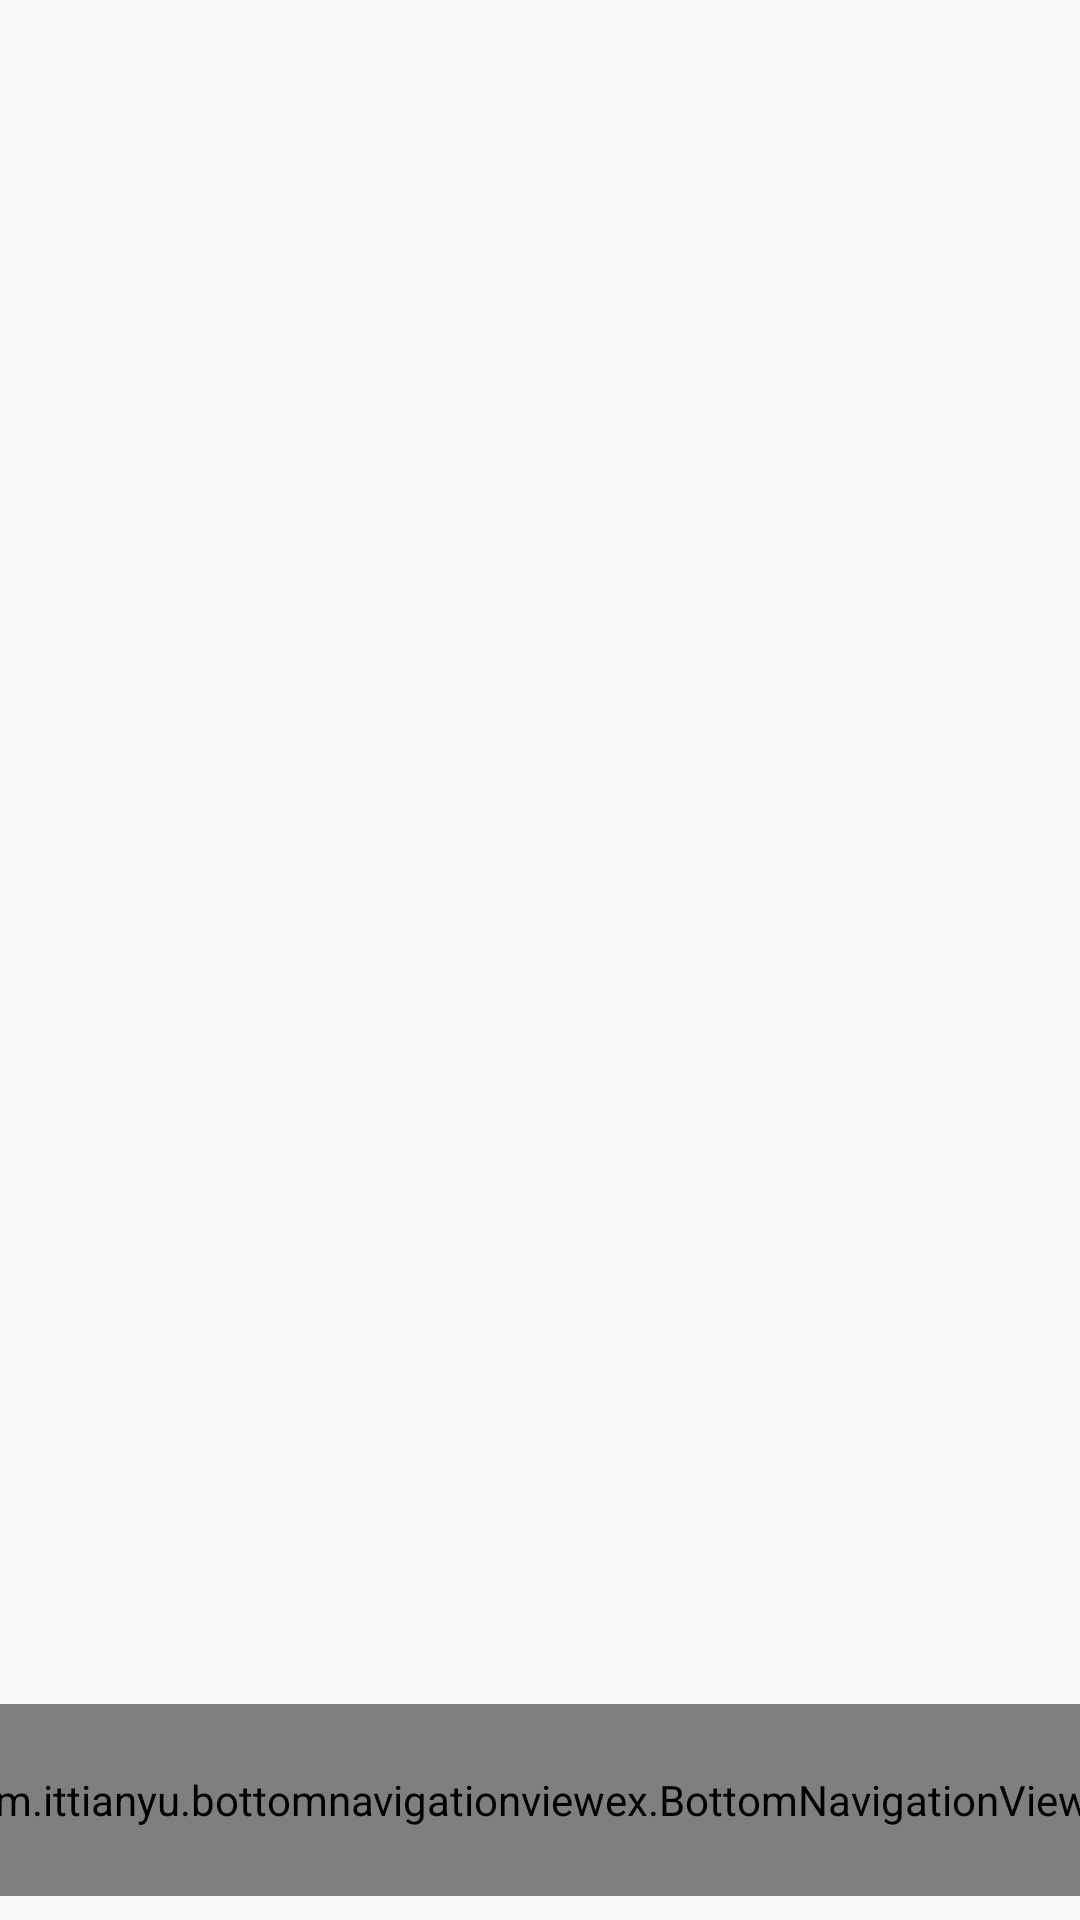

Write the Android layout XML for this screen, with the resource values it uses.
<!-- AndroidManifest.xml: application theme AppTheme -->
<!-- res/layout/activity_categories.xml -->
<?xml version="1.0" encoding="utf-8"?>
<android.support.constraint.ConstraintLayout xmlns:android="http://schemas.android.com/apk/res/android"
    xmlns:app="http://schemas.android.com/apk/res-auto"
    xmlns:tools="http://schemas.android.com/tools"
    android:layout_width="match_parent"
    android:layout_height="match_parent"
    tools:context=".Categories">

    <GridView
        android:id="@+id/gridView"
        android:layout_width="399dp"
        android:layout_height="585dp"
        android:layout_marginStart="8dp"
        android:layout_marginBottom="80dp"
        android:numColumns="2"
        android:stretchMode="columnWidth"
        app:layout_constraintBottom_toBottomOf="parent"
        app:layout_constraintEnd_toEndOf="parent"
        app:layout_constraintHorizontal_bias="0.0"
        app:layout_constraintStart_toStartOf="parent" />
    <com.ittianyu.bottomnavigationviewex.BottomNavigationViewEx
        android:id="@+id/bottom_nav"
        android:layout_width="397dp"
        android:layout_height="64dp"
        android:layout_marginStart="8dp"
        android:layout_marginEnd="8dp"
        android:layout_marginBottom="8dp"
        android:background="#4834DF"
        app:layout_constraintBottom_toBottomOf="parent"
        app:layout_constraintEnd_toEndOf="parent"
        app:layout_constraintStart_toStartOf="parent"
        app:menu="@menu/navigator"/>
</android.support.constraint.ConstraintLayout>
<!-- resources referenced by this layout -->
<resources>
  <style name="AppTheme" parent="Theme.AppCompat.Light.DarkActionBar">                                                                                                                                                                                                                                                                                                                                                                                                                                   "&gt;
          
          <item name="colorPrimary">#4469ec</item>
          <item name="colorPrimaryDark">@color/colorPrimaryDark</item>
          <item name="colorAccent">#4469ec</item>
      </style>
  <!-- not gathered from this repository: default colours our renderer supplied (Android Studio template values) -->
  <color name="colorPrimaryDark">#FF3700B3</color>
</resources>
